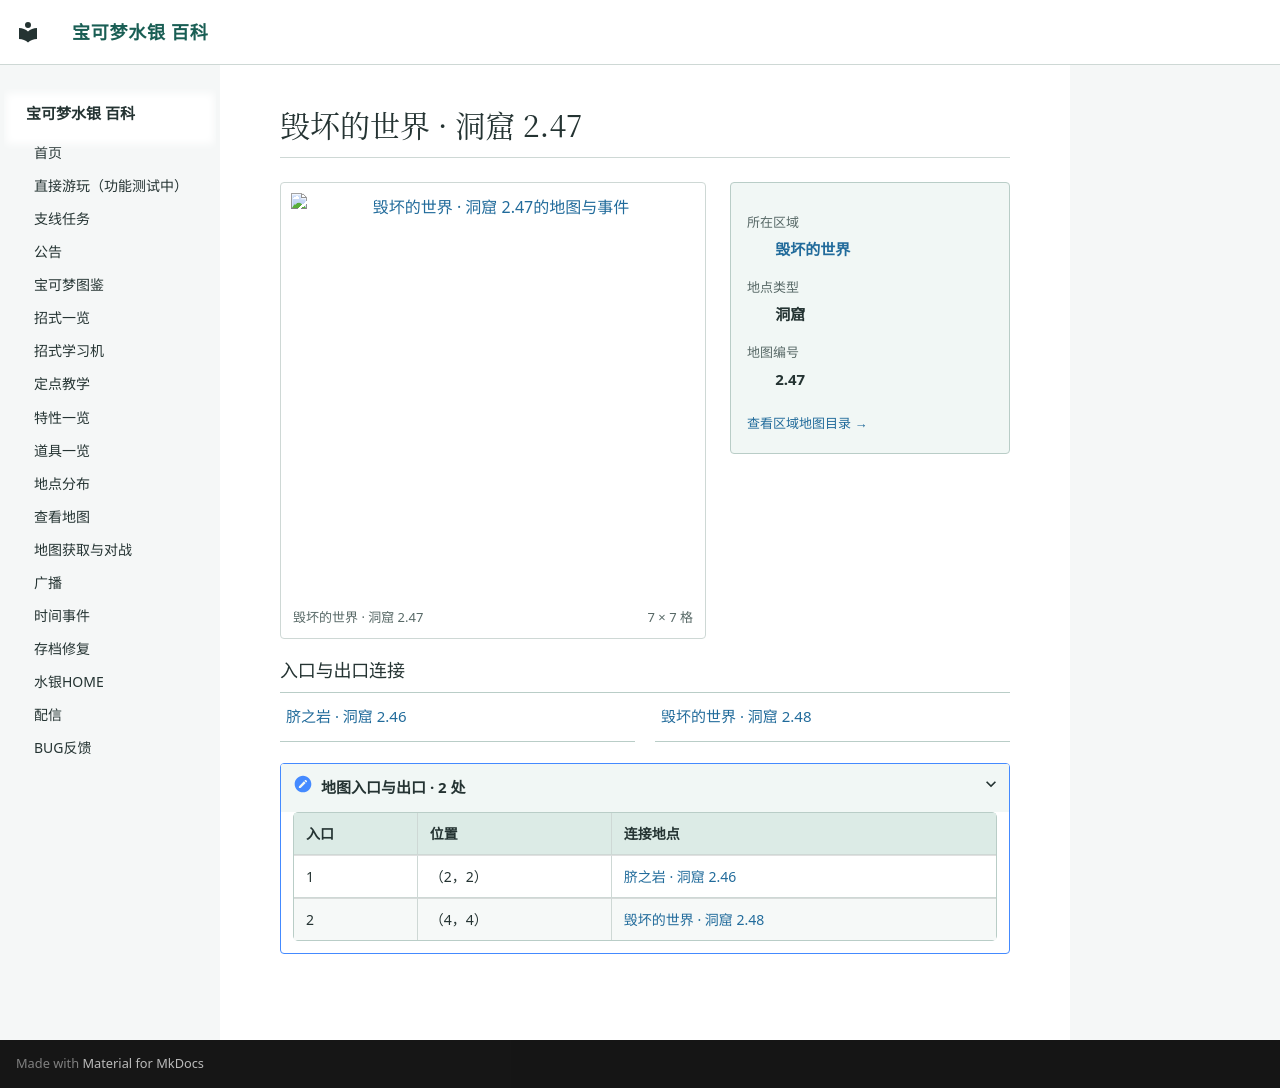

repository: Sum-Light/azoth-wiki · page: locations/map_2_47/index.html · generator: mkdocs

# 毁坏的世界 · 洞窟 2.47

<!-- location-atlas:start -->

<div class="loc-profile" data-location-map="2.47">
<div class="loc-profile-layout">
<div class="loc-main-map">
<a class="loc-image-link" href="../../locations/atlas/maps/map_2_47.png" target="_blank" rel="noopener">
<img src="../../locations/atlas/maps/map_2_47.png" alt="毁坏的世界 · 洞窟 2.47的地图与事件" loading="lazy" width="112" height="112"></a>
<div class="loc-map-caption"><span>毁坏的世界 · 洞窟 2.47</span><span>7 × 7 格</span></div>
</div>
<aside class="loc-facts">
<dl><dt>所在区域</dt><dd><a href="../atlas/?sec=174">毁坏的世界</a></dd><dt>地点类型</dt><dd>洞窟</dd><dt>地图编号</dt><dd>2.47</dd></dl>
<a class="loc-atlas-return" href="../atlas/?sec=174">查看区域地图目录 &rarr;</a>
</aside>
</div>
<h3>入口与出口连接</h3>
<nav class="loc-neighbors" aria-label="出入口连接地点">
<div><a href="../map_2_46/">脐之岩 · 洞窟 2.46</a></div>
<div><a href="../map_2_48/">毁坏的世界 · 洞窟 2.48</a></div>
</nav>
<details class="loc-entrances"><summary>地图入口与出口 · 2 处</summary>
<div class="loc-table-scroll"><table><thead><tr><th>入口</th><th>位置</th><th>连接地点</th></tr></thead><tbody>
<tr><td>1</td><td>（2，2）</td><td><a href="../map_2_46/">脐之岩 · 洞窟 2.46</a></td></tr>
<tr><td>2</td><td>（4，4）</td><td><a href="../map_2_48/">毁坏的世界 · 洞窟 2.48</a></td></tr>
</tbody></table></div></details>
</div>

<!-- location-atlas:end -->
